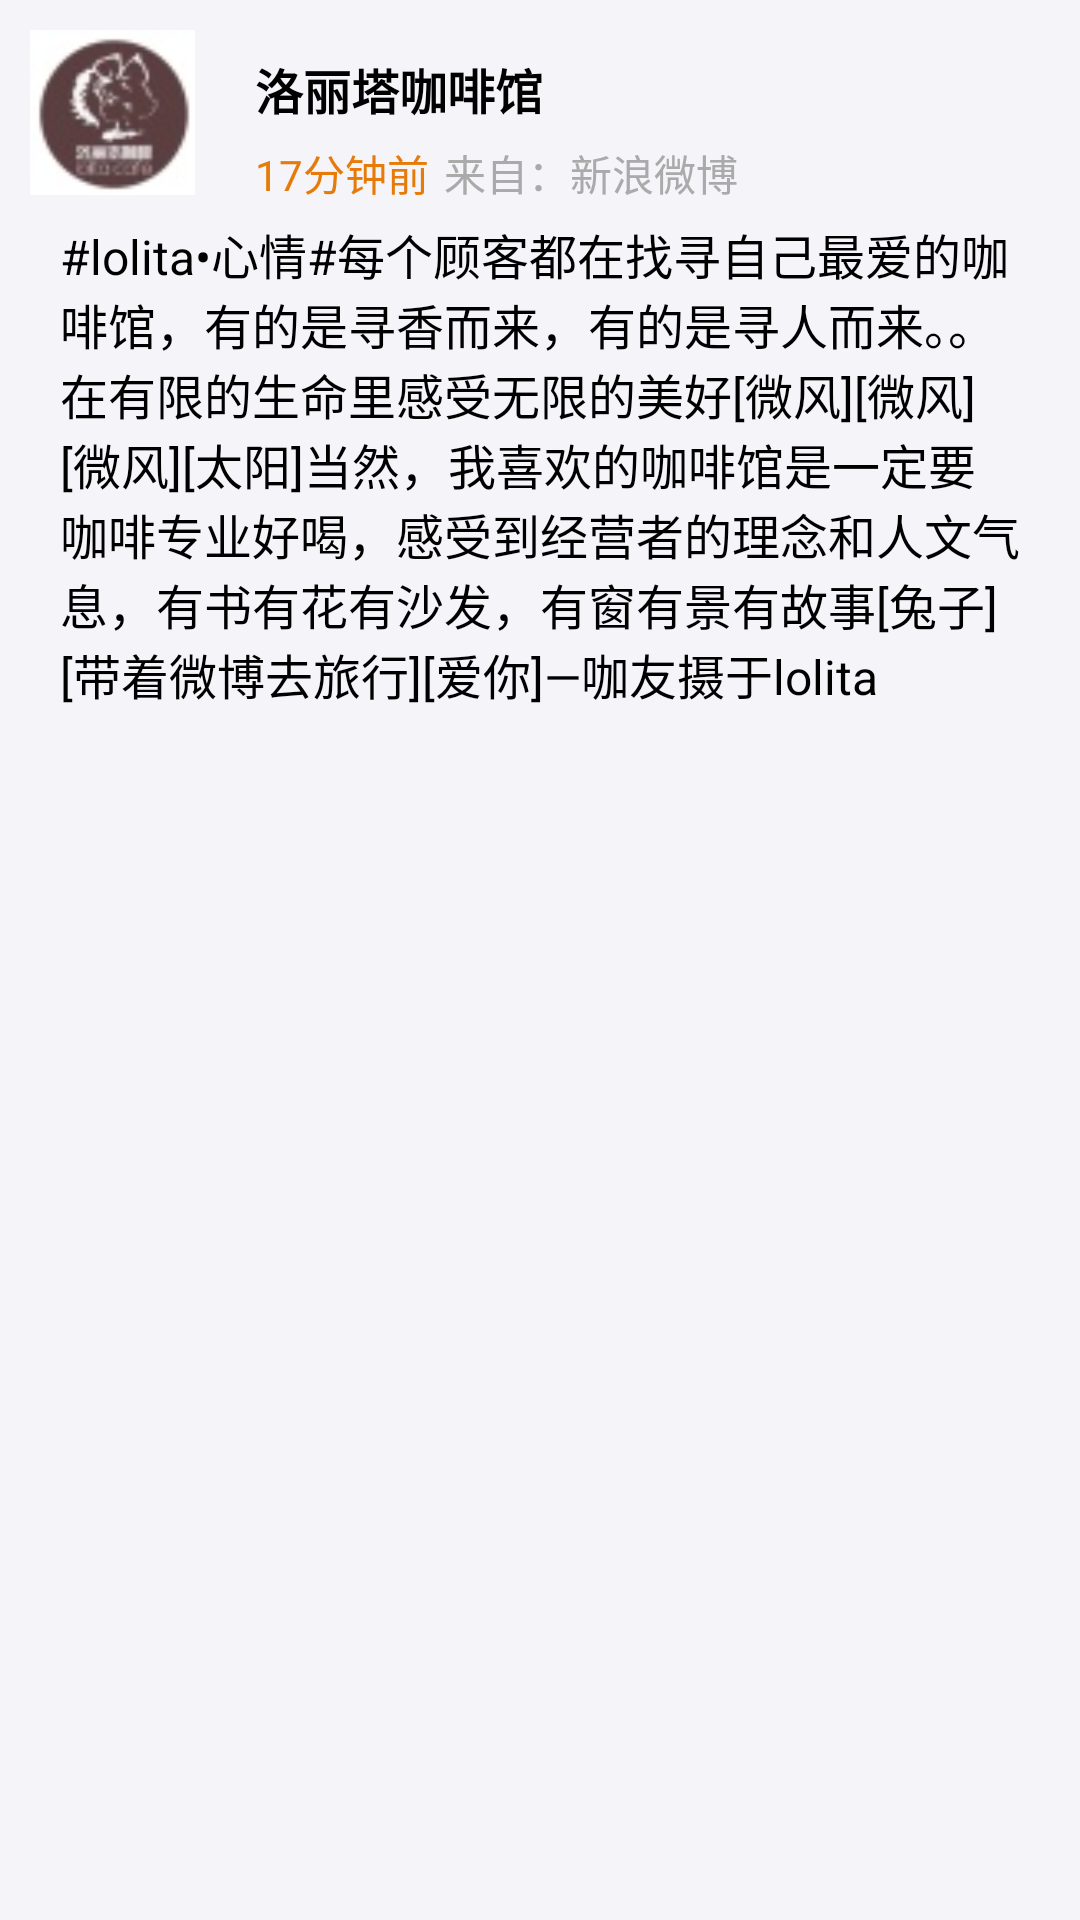

The Android layout XML behind this screen, and the referenced resources:
<!-- AndroidManifest.xml: application theme AppTheme -->
<!-- res/layout/layout_feeds_item.xml -->
<?xml version="1.0" encoding="utf-8"?>
<RelativeLayout xmlns:android="http://schemas.android.com/apk/res/android"
    android:layout_width="fill_parent"
    android:layout_height="wrap_content"
    android:background="@color/bg"
    android:padding="10dp" >

    <ImageView
        android:id="@+id/icon"
        android:layout_width="55dp"
        android:layout_height="55dp"
        android:scaleType="fitXY"
        android:src="@drawable/taobao_xp_example_feeds_icon" >
    </ImageView>

    <TextView
        android:id="@+id/umeng_xp_name"
        android:layout_width="fill_parent"
        android:layout_height="wrap_content"
        android:layout_marginLeft="20dp"
        android:layout_marginTop="8dp"
        android:layout_toRightOf="@id/icon"
        android:ellipsize="end"
        android:focusable="true"
        android:lines="1"
        android:text="洛丽塔咖啡馆"
        android:textColor="#000000"
        android:textSize="16sp"
        android:textStyle="bold" >
    </TextView>

    <TextView
        android:id="@+id/umeng_from"
        android:layout_width="wrap_content"
        android:layout_height="wrap_content"
        android:layout_below="@id/umeng_xp_name"
        android:layout_marginLeft="20dp"
        android:layout_marginTop="6dp"
        android:layout_toRightOf="@id/icon"
        android:ellipsize="end"
        android:focusable="true"
        android:lines="1"
        android:text="17分钟前"
        android:textColor="#e67b09"
        android:textSize="14sp" >
    </TextView>

    <TextView
        android:layout_width="wrap_content"
        android:layout_height="wrap_content"
        android:layout_below="@id/umeng_xp_name"
        android:layout_marginLeft="5dp"
        android:layout_marginTop="6dp"
        android:layout_toRightOf="@id/umeng_from"
        android:ellipsize="end"
        android:focusable="true"
        android:lines="1"
        android:text="来自：新浪微博"
        android:textColor="@android:color/darker_gray"
        android:textSize="14sp" >
    </TextView>

    <TextView
        android:id="@+id/content_text"
        android:layout_width="wrap_content"
        android:layout_height="wrap_content"
        android:layout_below="@id/icon"
        android:layout_marginTop="8dp"
        android:paddingLeft="10dp"
        android:paddingRight="10dp"
        android:text="#lolita•心情#每个顾客都在找寻自己最爱的咖啡馆，有的是寻香而来，有的是寻人而来。。在有限的生命里感受无限的美好[微风][微风][微风][太阳]当然，我喜欢的咖啡馆是一定要咖啡专业好喝，感受到经营者的理念和人文气息，有书有花有沙发，有窗有景有故事[兔子][带着微博去旅行][爱你]—咖友摄于lolita"
        android:textColor="#000"
        android:textSize="16sp" >
    </TextView>

    <ImageView
        android:id="@+id/image"
        android:layout_width="fill_parent"
        android:layout_height="wrap_content"
        android:layout_below="@id/content_text"
        android:paddingLeft="10dp"
        android:paddingRight="10dp"
        android:scaleType="centerCrop" />

</RelativeLayout>
<!-- resources referenced by this layout -->
<resources>
  <color name="bg">#fff4f4f9</color>
  <!-- drawable taobao_xp_example_feeds_icon: jpeg bitmap (drawable-hdpi, 2385 bytes) -->
  <style name="AppTheme" parent="@style/AppBaseTheme">
          <item name="android:windowAnimationStyle">@style/WindowAnimation</item>
          <item name="android:fitsSystemWindows">true</item>
      </style>
  <style name="AppBaseTheme" parent="@android:style/Theme.Translucent.NoTitleBar" />
  <style name="WindowAnimation">
          <item name="android:activityOpenEnterAnimation">@null</item>
          <item name="android:activityOpenExitAnimation">@null</item>
          <item name="android:activityCloseEnterAnimation">@null</item>
          <item name="android:activityCloseExitAnimation">@null</item>
          <item name="android:taskOpenEnterAnimation">@null</item>
          <item name="android:taskOpenExitAnimation">@null</item>
          <item name="android:taskCloseEnterAnimation">@null</item>
          <item name="android:taskCloseExitAnimation">@null</item>
          <item name="android:taskToFrontEnterAnimation">@null</item>
          <item name="android:taskToFrontExitAnimation">@null</item>
          <item name="android:taskToBackEnterAnimation">@null</item>
          <item name="android:taskToBackExitAnimation">@null</item>
      </style>
</resources>
